3-way image classification set "final_dataset" from GitHub (JeankBraham/proyecto_platanal); label vocabulary: black sigatoka, healthy leaves, sigatoka.

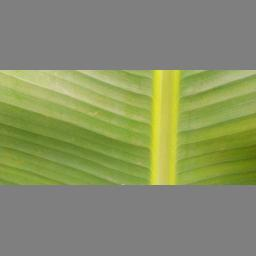
Label: healthy leaves

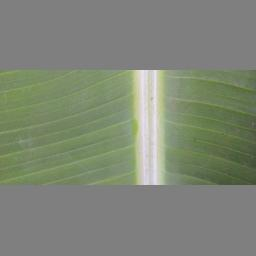
Label: healthy leaves

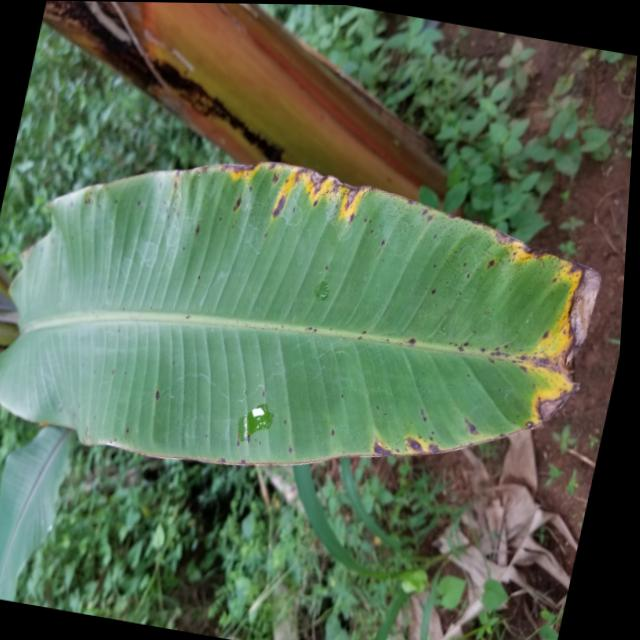
Label: sigatoka

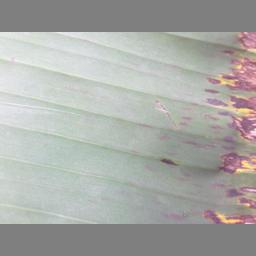
Label: black sigatoka

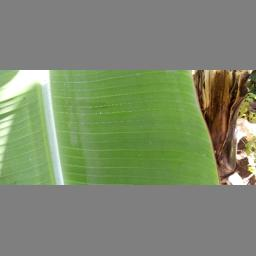
Label: healthy leaves

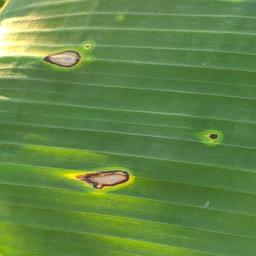
Label: black sigatoka
